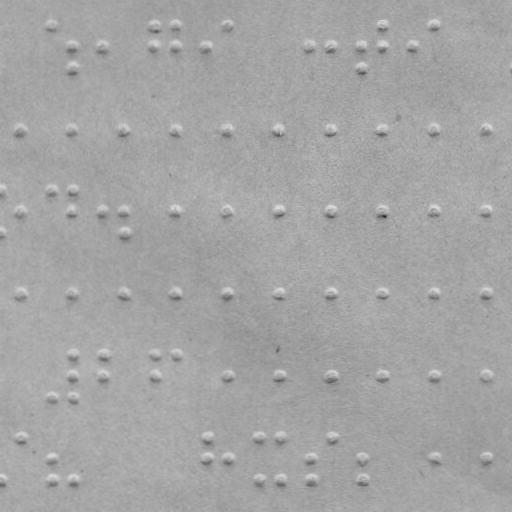

Data behind this chart, as committed beside it:
x, y
50.79, 24.5
70.82, 45.47
70.86, 67.47
102.8, 45.41
154.8, 24.32
154.8, 45.32
175.8, 24.29
175.8, 45.29
206.8, 45.23
227.8, 24.2
309.8, 45.05
330.8, 45.02
361.8, 44.96
361.9, 66.96
382.8, 23.93
382.8, 44.93
412.8, 44.87
434.8, 23.83
20.97, 129.6
70.97, 129.5
125, 129.4
176, 129.3
228, 129.2
279, 129.1
331, 129
383, 128.9
435, 128.8
486, 128.7
0.07379, 188.6
0.1489, 231.6
21.11, 210.6
51.07, 188.5
71.07, 188.5
71.11, 210.5
103.1, 210.4
125.1, 210.4
125.1, 231.4
176.1, 210.3
228.1, 210.2
279.1, 210.1
331.1, 210
383.1, 209.9
435.1, 209.8
486.1, 209.7
21.26, 292.6
71.26, 292.5
125.3, 292.4
176.3, 292.3
228.3, 292.2
279.3, 292.1
331.3, 292
383.3, 291.9
435.3, 291.8
486.3, 291.7
51.44, 396.5
71.36, 353.5
71.4, 375.5
71.44, 396.5
103.4, 353.4
103.4, 375.4
... 28 more rows
